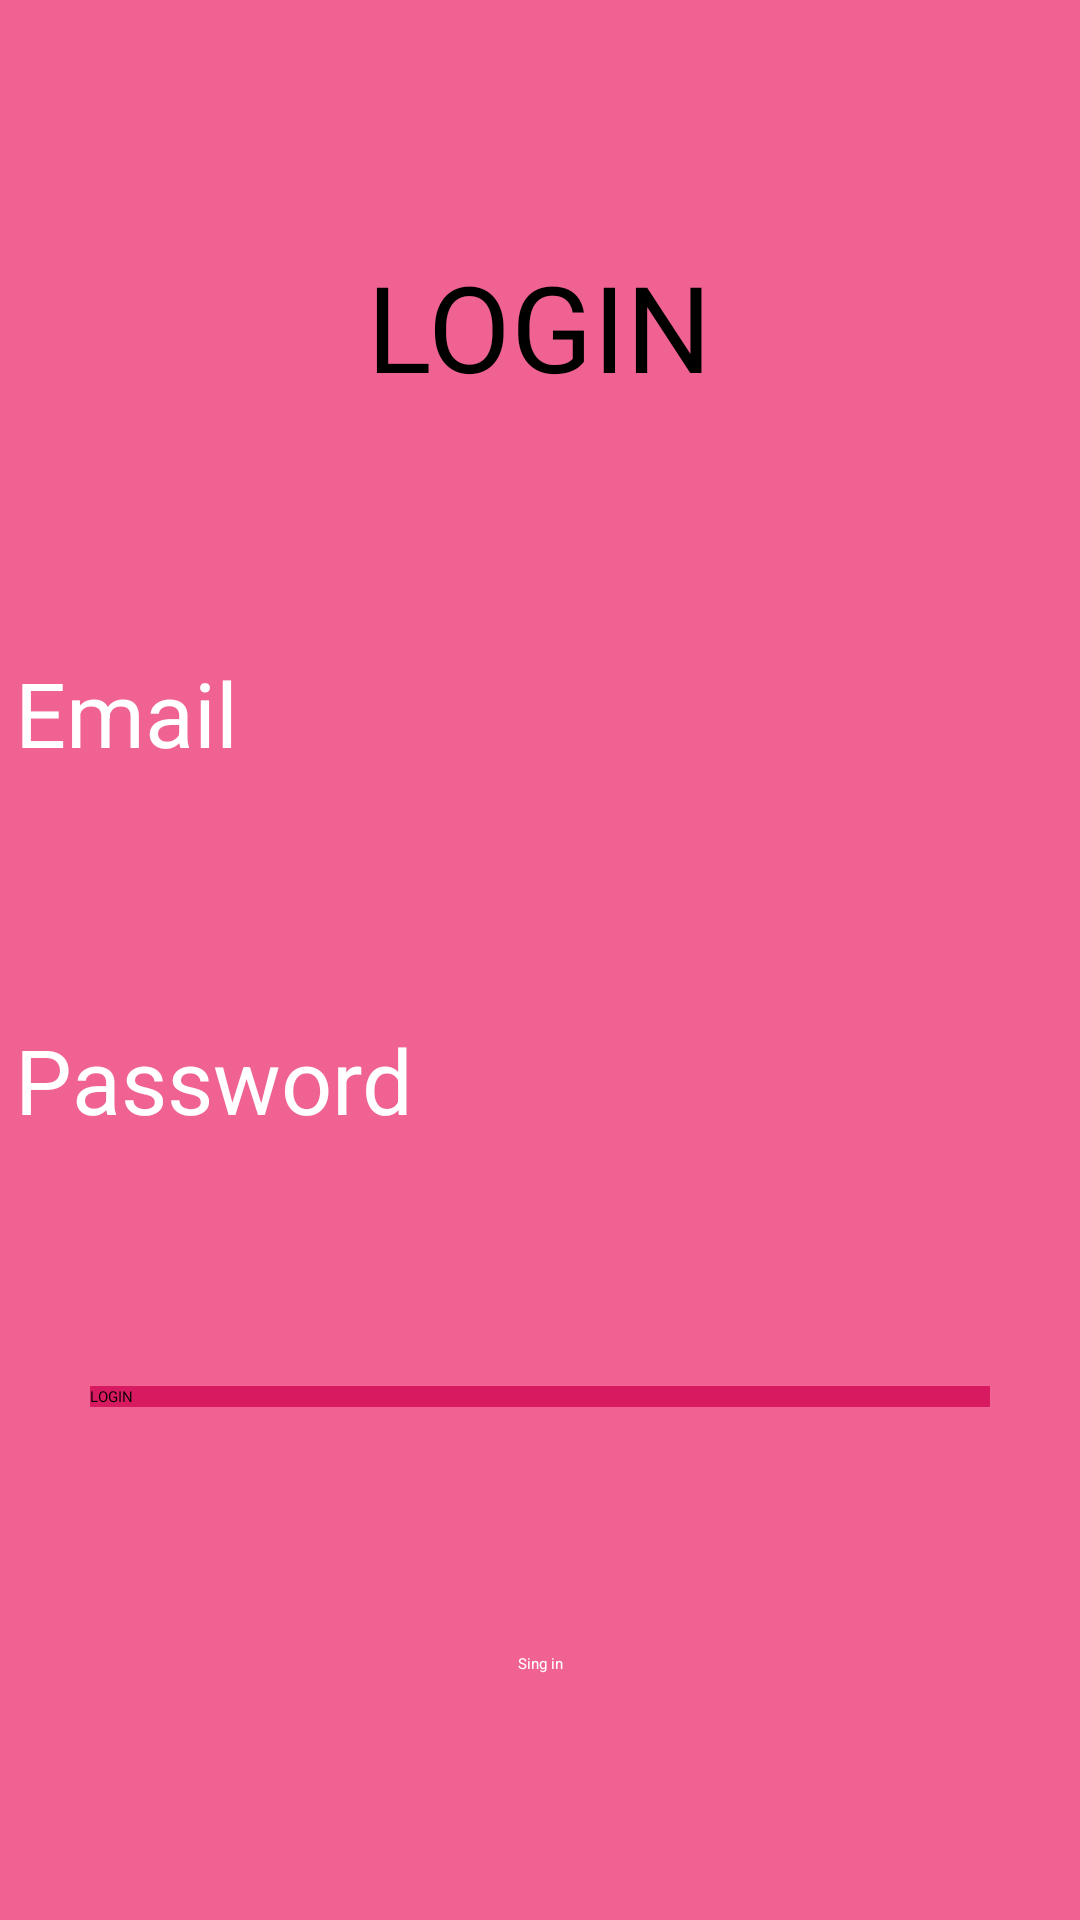

Here is an Android app screen rendered from its layout file. Give the layout XML and the strings, colors and styles it references.
<!-- AndroidManifest.xml: application theme Theme.LoginSignin -->
<!-- res/layout/activity_main.xml -->
<?xml version="1.0" encoding="utf-8"?>
<androidx.constraintlayout.widget.ConstraintLayout xmlns:android="http://schemas.android.com/apk/res/android"
    xmlns:app="http://schemas.android.com/apk/res-auto"
    xmlns:tools="http://schemas.android.com/tools"
    android:layout_width="match_parent"
    android:layout_height="match_parent"
    tools:context=".MainActivity"
    android:background="@color/pink">

    <TextView
        android:id="@+id/txt"
        android:layout_width="wrap_content"
        android:layout_height="wrap_content"
        android:text="LOGIN"
        android:textSize="40dp"
        app:layout_constraintBottom_toTopOf="@+id/ed1"
        app:layout_constraintEnd_toEndOf="parent"
        app:layout_constraintStart_toStartOf="parent"
        app:layout_constraintTop_toTopOf="parent" />

    <EditText
        android:id="@+id/ed1"
        android:layout_width="350dp"
        android:layout_height="wrap_content"
        android:text="Email"
        android:textSize="30dp"
        android:textColor="@color/white"
        app:layout_constraintBottom_toTopOf="@+id/ed2"
        app:layout_constraintEnd_toEndOf="parent"
        app:layout_constraintStart_toStartOf="parent"
        app:layout_constraintTop_toBottomOf="@+id/txt" />

    <EditText
        android:id="@+id/ed2"
        android:textColor="@color/white"
        android:layout_width="350dp"
        android:layout_height="wrap_content"
        android:text="Password"
        android:textSize="30dp"
        app:layout_constraintBottom_toTopOf="@+id/but"
        app:layout_constraintEnd_toEndOf="parent"
        app:layout_constraintStart_toStartOf="parent"
        app:layout_constraintTop_toBottomOf="@+id/ed1" />

    <Button
        android:id="@+id/but"
        android:layout_width="300dp"
        android:layout_height="wrap_content"
        android:text="LOGIN"
        android:background="@color/pink2"
        app:layout_constraintBottom_toTopOf="@+id/txt2"
        app:layout_constraintEnd_toEndOf="parent"
        app:layout_constraintStart_toStartOf="parent"
        app:layout_constraintTop_toBottomOf="@+id/ed2" />

    <TextView
        android:id="@+id/txt2"
        android:layout_width="wrap_content"
        android:layout_height="wrap_content"
        android:text="Sing in"
        android:textColor="@color/white"
        app:layout_constraintBottom_toBottomOf="parent"
        app:layout_constraintEnd_toEndOf="parent"
        app:layout_constraintStart_toStartOf="parent"
        app:layout_constraintTop_toBottomOf="@+id/but" />


</androidx.constraintlayout.widget.ConstraintLayout>
<!-- resources referenced by this layout -->
<resources>
  <color name="pink">#f06292</color>
  <color name="pink2">#d81b60</color>
  <color name="white">#FFFFFFFF</color>
  <style name="Theme.LoginSignin" parent="Base.Theme.LoginSignin">
      
      <item name="android:navigationBarColor">@android:color/transparent</item>
      <item name="android:statusBarColor">@android:color/transparent</item>
      <item name="android:windowLightStatusBar">?attr/isLightTheme</item>
    </style>
</resources>
